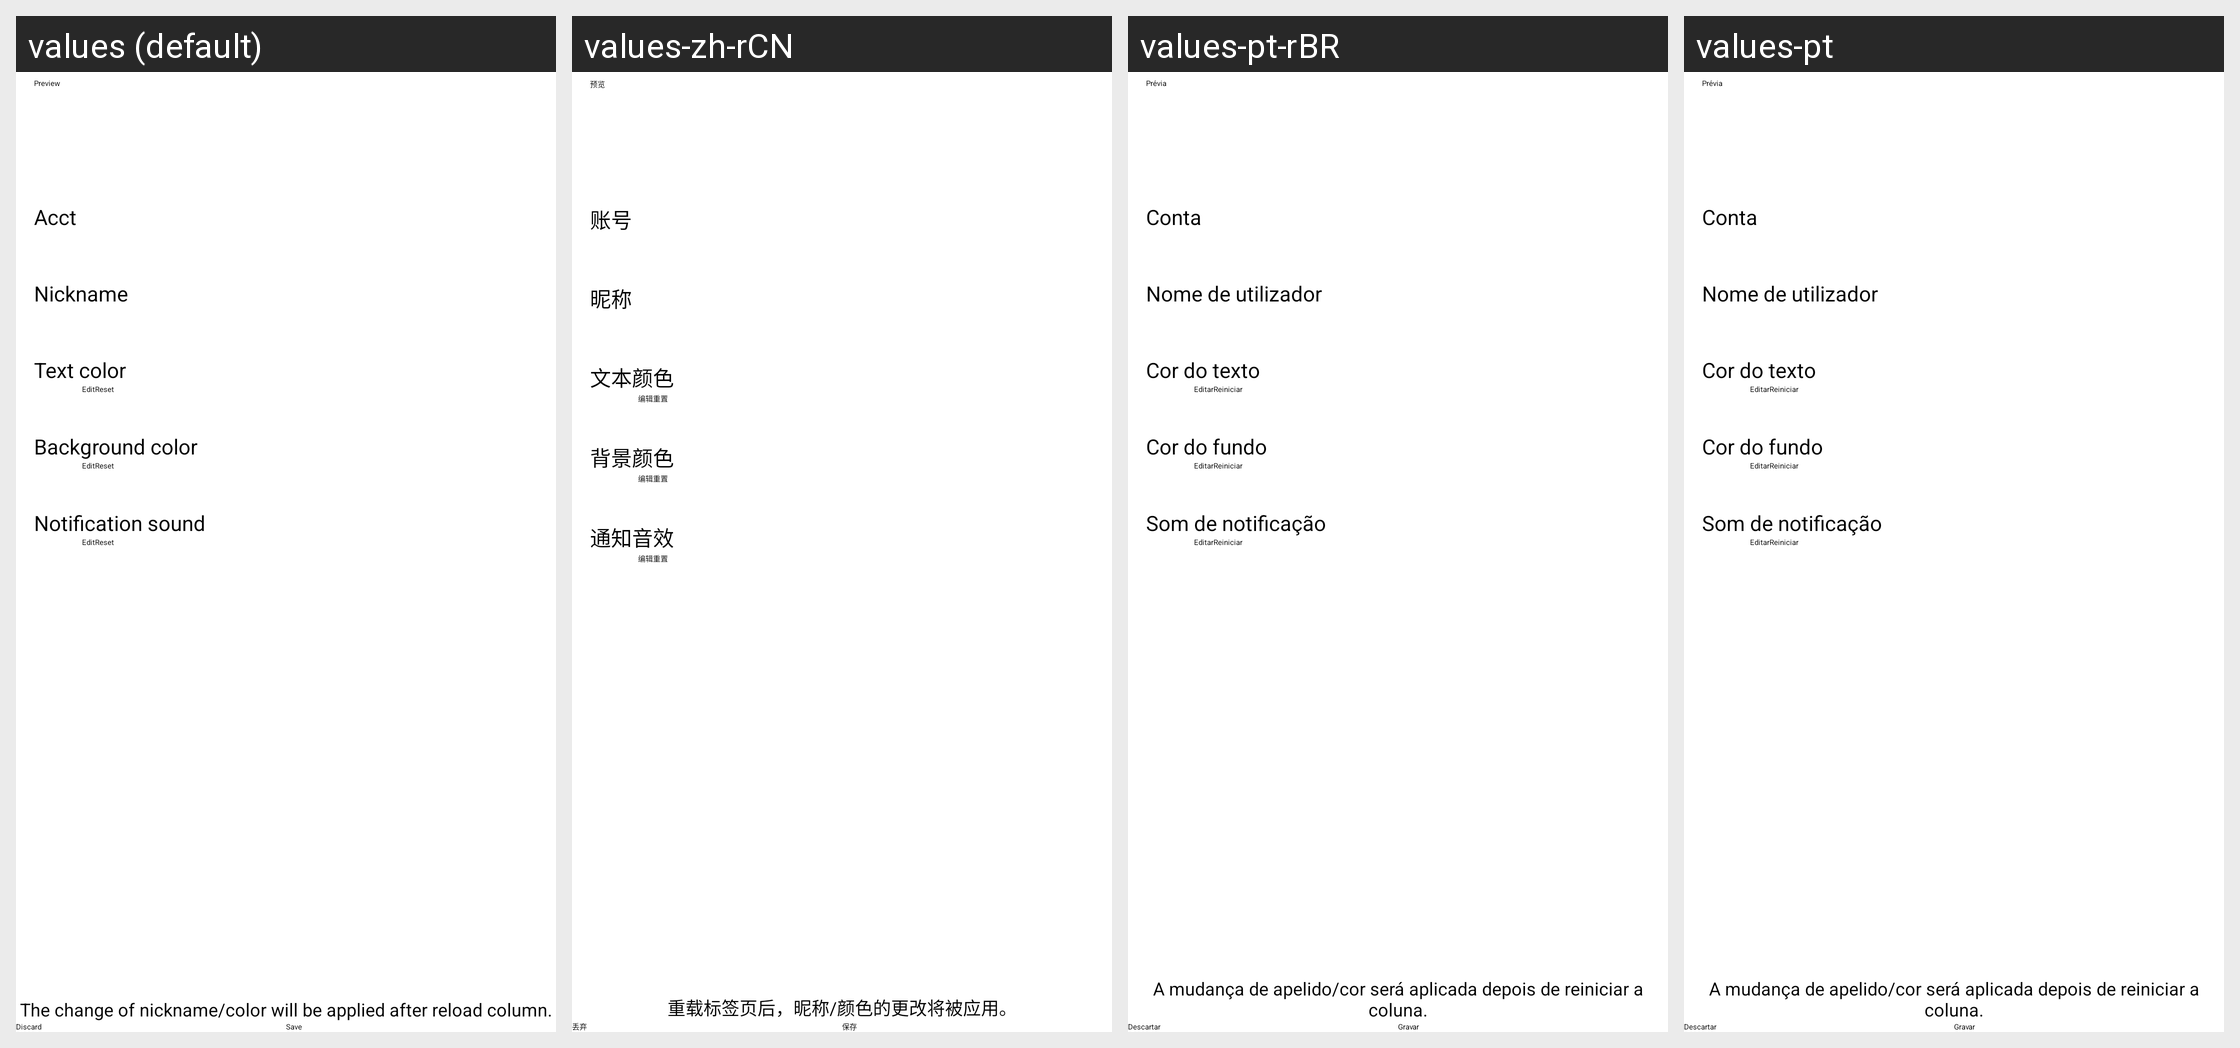

Translations of the strings shown on this Android screen, per locale in the grid:
Android screen res/layout/act_nickname.xml rendered under 4 locales, left to right: values (default), values-zh-rCN, values-pt-rBR, values-pt. Device: Nexus 5 (rendered at 1080×1920; each locale shown at half size, 540×960, under a caption strip naming it); theme Theme.App.Starting.
Other locales in the repository, not shown: values-ar, values-bg, values-ca, values-cn, values-cy, values-de, values-fr, values-he, values-hu, values-iw, values-ja, values-kab, values-kn, values-ko, values-lv, values-nb-rNO, values-nl, values-pl, values-ru, values-ta, values-tr, values-zh-rTW.
Strings drawn on this screen, with the default value and each locale's value (text and hints the layout hard-codes, and strings that could not be matched under every locale, appear in the picture but are not listed):

preview
  values: Preview
  values-zh-rCN: 预览
  values-pt-rBR: Prévia
  values-pt: Prévia

acct
  values: Acct
  values-zh-rCN: 账号
  values-pt-rBR: Conta
  values-pt: Conta

text_color
  values: Text color
  values-zh-rCN: 文本颜色
  values-pt-rBR: Cor do texto
  values-pt: Cor do texto

edit
  values: Edit
  values-zh-rCN: 编辑
  values-pt-rBR: Editar
  values-pt: Editar

reset
  values: Reset
  values-zh-rCN: 重置
  values-pt-rBR: Reiniciar
  values-pt: Reiniciar

background_color
  values: Background color
  values-zh-rCN: 背景颜色
  values-pt-rBR: Cor do fundo
  values-pt: Cor do fundo

notification_sound
  values: Notification sound
  values-zh-rCN: 通知音效
  values-pt-rBR: Som de notificação
  values-pt: Som de notificação

nickname_applied_after_reload
  values: The change of nickname/color will be applied after reload column.
  values-zh-rCN: 重载标签页后，昵称/颜色的更改将被应用。
  values-pt-rBR: A mudança de apelido/cor será aplicada depois de reiniciar a coluna.
  values-pt: A mudança de apelido/cor será aplicada depois de reiniciar a coluna.
